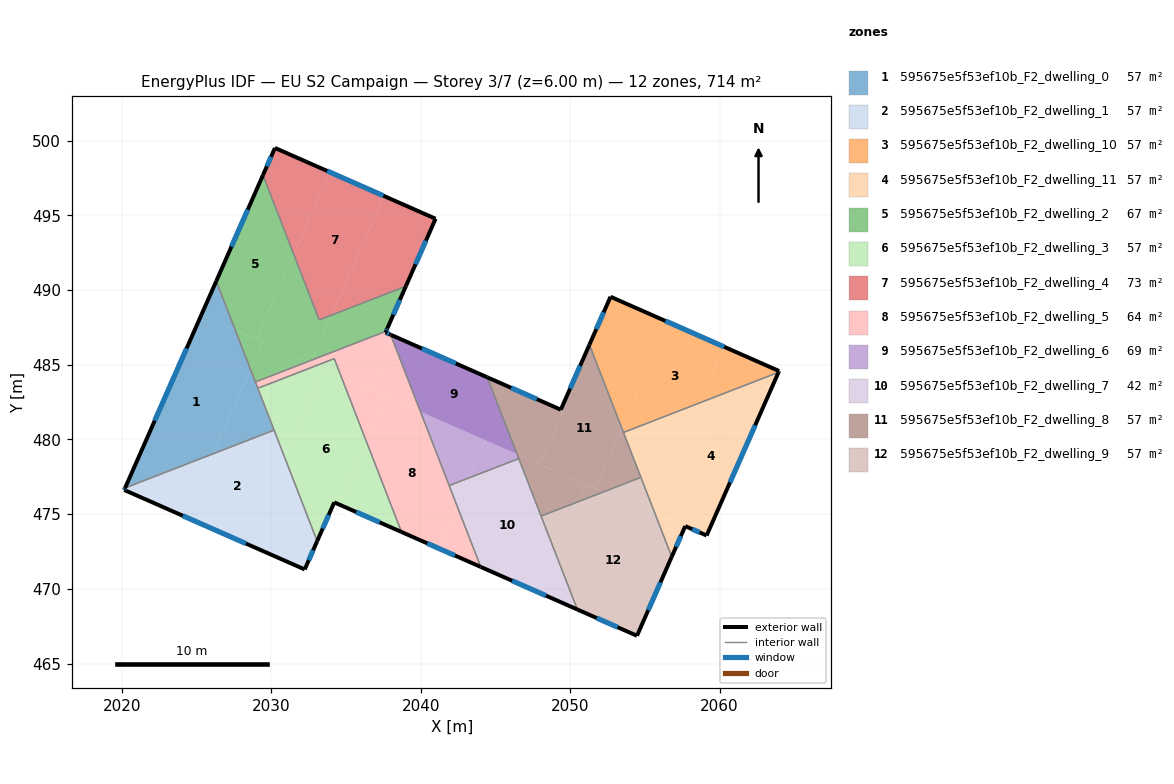
=== STOREY PLAN SPEC (per zone: floor XY polygon, exterior-wall plan segments, windows/doors) ===
zone 1: 595675e5f53ef10b_F2_dwelling_0  (57.2 m²)
  floor: (2027.58, 487.33) (2028.60, 484.70) (2026.11, 479.04) (2020.21, 476.75) (2025.31, 488.33)
  floor: (2028.60, 484.70) (2030.19, 480.62) (2026.11, 479.04)
  floor: (2026.31, 490.60) (2027.58, 487.33) (2025.31, 488.33)
  exterior wall: (2026.31, 490.60) – (2020.21, 476.75)  [15.1 m]
    window: (2024.33, 486.09) – (2022.20, 481.25)  [5.5 m²]
  interior walls: 5
zone 2: 595675e5f53ef10b_F2_dwelling_1  (57.2 m²)
  floor: (2030.19, 480.62) (2030.89, 478.80) (2028.34, 473.02) (2024.25, 474.82) (2026.11, 479.04)
  floor: (2026.11, 479.04) (2024.25, 474.82) (2020.15, 476.62) (2020.21, 476.75)
  floor: (2030.89, 478.80) (2033.07, 473.20) (2032.23, 471.30) (2028.34, 473.02)
  exterior wall: (2020.15, 476.62) – (2032.23, 471.30)  [13.2 m]
    window: (2024.08, 474.89) – (2028.30, 473.03)  [4.8 m²]
  exterior wall: (2020.21, 476.75) – (2020.15, 476.62)  [0.1 m]
    window: (2020.19, 476.71) – (2020.17, 476.66)  [0.1 m²]
  exterior wall: (2032.23, 471.30) – (2033.07, 473.20)  [2.1 m]
    window: (2032.50, 471.92) – (2032.80, 472.58)  [0.8 m²]
  interior walls: 2
zone 3: 595675e5f53ef10b_F2_dwelling_10  (57.2 m²)
  floor: (2060.28, 486.21) (2058.61, 482.42) (2053.57, 480.47) (2053.46, 480.75) (2056.59, 487.84)
  floor: (2056.59, 487.84) (2053.46, 480.75) (2051.29, 486.34) (2052.70, 489.55)
  floor: (2063.98, 484.58) (2063.94, 484.49) (2058.61, 482.42) (2060.28, 486.21)
  exterior wall: (2052.70, 489.55) – (2051.29, 486.34)  [3.5 m]
    window: (2052.24, 488.51) – (2051.75, 487.39)  [1.3 m²]
  exterior wall: (2063.98, 484.58) – (2052.70, 489.55)  [12.3 m]
    window: (2060.31, 486.20) – (2056.37, 487.93)  [4.5 m²]
  exterior wall: (2063.94, 484.50) – (2063.98, 484.58)  [0.1 m]
  interior walls: 2
zone 4: 595675e5f53ef10b_F2_dwelling_11  (57.2 m²)
  floor: (2063.94, 484.49) (2059.13, 473.57) (2057.70, 474.20) (2057.65, 474.08) (2055.72, 474.92) (2055.53, 475.43) (2058.61, 482.42)
  floor: (2058.61, 482.42) (2055.53, 475.43) (2053.57, 480.47)
  floor: (2057.65, 474.08) (2056.80, 472.15) (2055.72, 474.92)
  exterior wall: (2057.70, 474.20) – (2059.13, 473.57)  [1.6 m]
    window: (2058.17, 474.00) – (2058.67, 473.78)  [0.6 m²]
  exterior wall: (2056.80, 472.15) – (2057.70, 474.20)  [2.2 m]
    window: (2057.09, 472.82) – (2057.41, 473.53)  [0.8 m²]
  exterior wall: (2059.13, 473.57) – (2063.94, 484.50)  [11.9 m]
    window: (2060.70, 477.12) – (2062.38, 480.94)  [4.4 m²]
  interior walls: 3
zone 5: 595675e5f53ef10b_F2_dwelling_2  (66.5 m²)
  floor: (2029.44, 497.69) (2031.50, 492.40) (2028.99, 486.71) (2027.58, 487.33) (2026.31, 490.60)
  floor: (2031.50, 492.40) (2033.20, 488.00) (2034.03, 488.33) (2032.70, 485.31) (2032.42, 485.20) (2028.99, 486.71)
  floor: (2039.01, 490.26) (2037.68, 487.24) (2032.70, 485.31) (2034.03, 488.33)
  floor: (2029.41, 486.53) (2028.60, 484.70) (2027.58, 487.33)
  floor: (2032.41, 485.20) (2028.93, 483.85) (2028.88, 483.98) (2028.60, 484.70) (2029.41, 486.53)
  exterior wall: (2029.44, 497.69) – (2026.31, 490.60)  [7.8 m]
    window: (2028.42, 495.39) – (2027.33, 492.90)  [2.8 m²]
  exterior wall: (2037.76, 487.44) – (2039.01, 490.26)  [3.1 m]
    window: (2038.17, 488.35) – (2038.60, 489.34)  [1.1 m²]
  exterior wall: (2037.68, 487.24) – (2037.76, 487.44)  [0.2 m]
    window: (2037.71, 487.31) – (2037.74, 487.37)  [0.1 m²]
  interior walls: 5
zone 6: 595675e5f53ef10b_F2_dwelling_3  (57.2 m²)
  floor: (2034.68, 484.20) (2036.38, 479.82) (2034.54, 475.65) (2034.21, 475.79) (2033.07, 473.20) (2030.89, 478.80) (2033.50, 484.72)
  floor: (2036.38, 479.82) (2038.71, 473.81) (2034.54, 475.65)
  floor: (2033.50, 484.72) (2030.89, 478.80) (2029.10, 483.42) (2033.00, 484.94)
  floor: (2034.21, 485.41) (2034.68, 484.20) (2033.00, 484.94)
  exterior wall: (2034.21, 475.79) – (2038.71, 473.81)  [4.9 m]
    window: (2035.68, 475.15) – (2037.25, 474.45)  [1.8 m²]
  exterior wall: (2033.07, 473.20) – (2034.21, 475.79)  [2.8 m]
    window: (2033.44, 474.04) – (2033.84, 474.95)  [1.0 m²]
  interior walls: 4
zone 7: 595675e5f53ef10b_F2_dwelling_4  (73.0 m²)
  floor: (2037.54, 496.29) (2034.03, 488.33) (2033.20, 488.00) (2031.50, 492.40) (2033.92, 497.89)
  floor: (2040.99, 494.77) (2039.01, 490.26) (2034.03, 488.33) (2037.54, 496.29)
  floor: (2033.92, 497.89) (2031.50, 492.40) (2029.44, 497.69) (2030.24, 499.51)
  exterior wall: (2040.99, 494.77) – (2030.24, 499.51)  [11.7 m]
    window: (2037.50, 496.31) – (2033.74, 497.97)  [4.3 m²]
  exterior wall: (2039.01, 490.26) – (2040.99, 494.77)  [4.9 m]
    window: (2039.65, 491.72) – (2040.35, 493.30)  [1.8 m²]
  exterior wall: (2030.24, 499.51) – (2029.44, 497.69)  [2.0 m]
    window: (2029.98, 498.92) – (2029.70, 498.28)  [0.7 m²]
  interior walls: 2
zone 8: 595675e5f53ef10b_F2_dwelling_5  (63.7 m²)
  floor: (2039.98, 481.86) (2042.43, 475.55) (2041.18, 472.72) (2038.71, 473.81) (2036.38, 479.82) (2037.72, 482.86)
  floor: (2037.72, 482.86) (2036.38, 479.82) (2034.68, 484.20)
  floor: (2042.43, 475.55) (2044.02, 471.47) (2041.18, 472.72)
  floor: (2038.11, 486.69) (2039.98, 481.86) (2036.63, 483.34)
  floor: (2037.98, 487.01) (2038.11, 486.69) (2036.63, 483.34) (2034.68, 484.20) (2034.21, 485.41) (2033.00, 484.94) (2032.66, 485.09) (2032.62, 485.11) (2032.70, 485.31) (2037.68, 487.24) (2037.64, 487.16)
  floor: (2033.00, 484.94) (2029.10, 483.42) (2028.93, 483.85) (2032.41, 485.20)
  floor: (2032.70, 485.31) (2032.62, 485.11) (2032.42, 485.20)
  exterior wall: (2037.64, 487.16) – (2037.68, 487.24)  [0.1 m]
  exterior wall: (2037.98, 487.01) – (2037.64, 487.16)  [0.4 m]
    window: (2037.87, 487.06) – (2037.75, 487.11)  [0.1 m²]
  exterior wall: (2038.71, 473.81) – (2044.02, 471.47)  [5.8 m]
    window: (2040.44, 473.05) – (2042.29, 472.23)  [2.1 m²]
  interior walls: 6
zone 9: 595675e5f53ef10b_F2_dwelling_6  (69.2 m²)
  floor: (2044.45, 484.16) (2046.45, 479.01) (2039.98, 481.86) (2038.11, 486.69) (2038.20, 486.91)
  floor: (2044.36, 479.93) (2043.26, 477.44) (2041.90, 476.91) (2039.98, 481.86)
  floor: (2044.45, 484.16) (2046.45, 479.01) (2039.98, 481.86) (2038.11, 486.69) (2038.20, 486.91)
  floor: (2046.45, 479.01) (2046.56, 478.72) (2043.26, 477.44) (2044.36, 479.93)
  floor: (2038.20, 486.91) (2038.11, 486.69) (2037.98, 487.01)
  exterior wall: (2044.45, 484.16) – (2037.98, 487.01)  [7.1 m]
    window: (2042.35, 485.09) – (2040.09, 486.08)  [2.6 m²]
  interior walls: 3
zone 10: 595675e5f53ef10b_F2_dwelling_7  (41.7 m²)
  floor: (2046.56, 478.72) (2049.00, 472.45) (2047.83, 469.79) (2044.02, 471.47) (2042.43, 475.55) (2043.26, 477.44)
  floor: (2049.00, 472.45) (2050.48, 468.62) (2047.83, 469.79)
  floor: (2043.26, 477.44) (2042.43, 475.55) (2041.90, 476.91)
  exterior wall: (2044.02, 471.47) – (2050.48, 468.62)  [7.1 m]
    window: (2046.12, 470.54) – (2048.38, 469.55)  [2.6 m²]
  interior walls: 4
zone 11: 595675e5f53ef10b_F2_dwelling_8  (57.0 m²)
  floor: (2051.29, 486.34) (2053.46, 480.75) (2051.68, 476.71) (2047.99, 478.33) (2049.57, 481.91) (2049.37, 481.99)
  floor: (2049.57, 481.91) (2047.99, 478.33) (2046.45, 479.01) (2044.45, 484.16)
  floor: (2051.01, 477.00) (2050.48, 475.81) (2048.06, 474.87) (2046.45, 479.01)
  floor: (2052.20, 476.48) (2050.48, 475.81) (2051.01, 477.00)
  floor: (2053.46, 480.75) (2054.74, 477.46) (2052.20, 476.48) (2051.68, 476.71)
  exterior wall: (2049.37, 481.99) – (2044.45, 484.16)  [5.4 m]
    window: (2047.77, 482.70) – (2046.05, 483.46)  [2.0 m²]
  exterior wall: (2051.29, 486.34) – (2049.37, 481.99)  [4.8 m]
    window: (2050.67, 484.93) – (2050.00, 483.41)  [1.7 m²]
  interior walls: 5
zone 12: 595675e5f53ef10b_F2_dwelling_9  (57.0 m²)
  floor: (2055.72, 474.92) (2056.80, 472.15) (2054.47, 466.86) (2050.48, 468.62) (2049.00, 472.45) (2050.48, 475.81) (2052.20, 476.48)
  floor: (2054.74, 477.46) (2055.53, 475.43) (2055.37, 475.08) (2052.20, 476.48)
  floor: (2055.53, 475.43) (2055.72, 474.92) (2055.37, 475.08)
  floor: (2050.48, 475.81) (2049.00, 472.45) (2048.06, 474.87)
  exterior wall: (2050.48, 468.62) – (2054.47, 466.86)  [4.4 m]
    window: (2051.78, 468.05) – (2053.17, 467.43)  [1.6 m²]
  exterior wall: (2054.47, 466.86) – (2056.80, 472.15)  [5.8 m]
    window: (2055.23, 468.58) – (2056.04, 470.43)  [2.1 m²]
  interior walls: 3

=== DERIVED (storey summary) ===
Building: EU S2 Campaign
Storey: 3 of 7  (floor level z = 6.00 m)
Storey gross floor area: 714.3 m²
Zones on this storey: 12
  - 595675e5f53ef10b_F2_dwelling_0: floor 57.2 m²; exterior wall 15.1 m (45.4 m²); 1 window(s) 5.5 m²; WWR 12.2%
  - 595675e5f53ef10b_F2_dwelling_1: floor 57.2 m²; exterior wall 15.4 m (46.2 m²); 3 window(s) 5.7 m²; WWR 12.2%
  - 595675e5f53ef10b_F2_dwelling_10: floor 57.2 m²; exterior wall 15.9 m (47.8 m²); 2 window(s) 5.8 m²; WWR 12.1%
  - 595675e5f53ef10b_F2_dwelling_11: floor 57.2 m²; exterior wall 15.7 m (47.2 m²); 3 window(s) 5.8 m²; WWR 12.2%
  - 595675e5f53ef10b_F2_dwelling_2: floor 66.5 m²; exterior wall 11.0 m (33.1 m²); 3 window(s) 4.1 m²; WWR 12.2%
  - 595675e5f53ef10b_F2_dwelling_3: floor 57.2 m²; exterior wall 7.8 m (23.3 m²); 2 window(s) 2.8 m²; WWR 12.2%
  - 595675e5f53ef10b_F2_dwelling_4: floor 73.0 m²; exterior wall 18.7 m (56.0 m²); 3 window(s) 6.8 m²; WWR 12.2%
  - 595675e5f53ef10b_F2_dwelling_5: floor 63.7 m²; exterior wall 6.3 m (18.8 m²); 2 window(s) 2.3 m²; WWR 12.0%
  - 595675e5f53ef10b_F2_dwelling_6: floor 69.2 m²; exterior wall 7.1 m (21.2 m²); 1 window(s) 2.6 m²; WWR 12.2%
  - 595675e5f53ef10b_F2_dwelling_7: floor 41.7 m²; exterior wall 7.1 m (21.2 m²); 1 window(s) 2.6 m²; WWR 12.2%
  - 595675e5f53ef10b_F2_dwelling_8: floor 57.0 m²; exterior wall 10.1 m (30.4 m²); 2 window(s) 3.7 m²; WWR 12.2%
  - 595675e5f53ef10b_F2_dwelling_9: floor 57.0 m²; exterior wall 10.1 m (30.4 m²); 2 window(s) 3.7 m²; WWR 12.2%
Zone adjacency (shared interzone walls):
  - 595675e5f53ef10b_F2_dwelling_0 ↔ 595675e5f53ef10b_F2_dwelling_1
  - 595675e5f53ef10b_F2_dwelling_0 ↔ 595675e5f53ef10b_F2_dwelling_2
  - 595675e5f53ef10b_F2_dwelling_0 ↔ 595675e5f53ef10b_F2_dwelling_3
  - 595675e5f53ef10b_F2_dwelling_0 ↔ 595675e5f53ef10b_F2_dwelling_5
  - 595675e5f53ef10b_F2_dwelling_1 ↔ 595675e5f53ef10b_F2_dwelling_3
  - 595675e5f53ef10b_F2_dwelling_10 ↔ 595675e5f53ef10b_F2_dwelling_11
  - 595675e5f53ef10b_F2_dwelling_10 ↔ 595675e5f53ef10b_F2_dwelling_8
  - 595675e5f53ef10b_F2_dwelling_11 ↔ 595675e5f53ef10b_F2_dwelling_8
  - 595675e5f53ef10b_F2_dwelling_11 ↔ 595675e5f53ef10b_F2_dwelling_9
  - 595675e5f53ef10b_F2_dwelling_2 ↔ 595675e5f53ef10b_F2_dwelling_4
  - 595675e5f53ef10b_F2_dwelling_2 ↔ 595675e5f53ef10b_F2_dwelling_5
  - 595675e5f53ef10b_F2_dwelling_3 ↔ 595675e5f53ef10b_F2_dwelling_5
  - 595675e5f53ef10b_F2_dwelling_5 ↔ 595675e5f53ef10b_F2_dwelling_6
  - 595675e5f53ef10b_F2_dwelling_5 ↔ 595675e5f53ef10b_F2_dwelling_7
  - 595675e5f53ef10b_F2_dwelling_6 ↔ 595675e5f53ef10b_F2_dwelling_7
  - 595675e5f53ef10b_F2_dwelling_6 ↔ 595675e5f53ef10b_F2_dwelling_8
  - 595675e5f53ef10b_F2_dwelling_7 ↔ 595675e5f53ef10b_F2_dwelling_8
  - 595675e5f53ef10b_F2_dwelling_7 ↔ 595675e5f53ef10b_F2_dwelling_9
  - 595675e5f53ef10b_F2_dwelling_8 ↔ 595675e5f53ef10b_F2_dwelling_9